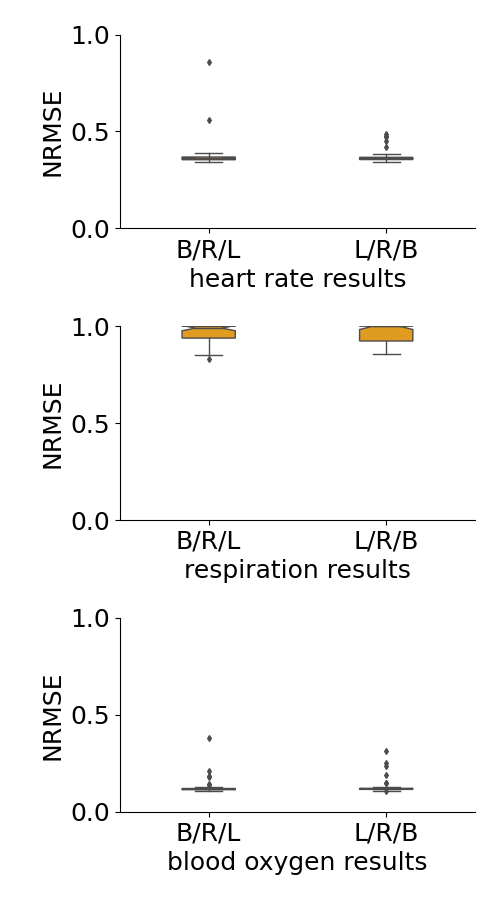

Source data for this figure (header and first rows):
, Unnamed: 0, brl heart, lrb heart, brl chest, lrb chest, brl blood, lrb blood
0, 0, 0.3613, 0.3545, 0.9356, 0.9698, 0.1173, 0.251
1, 1, 0.3628, 0.3579, 0.8994, 0.8667, 0.1237, 0.1157
2, 1, 0.3594, 0.3678, 0.8299, 0.862, 0.1193, 0.1185
3, 1, 0.3672, 0.3537, 1.0, 1.0, 0.1206, 0.1093
4, 1, 0.3573, 0.3661, 1.0, 1.0, 0.1132, 0.2334
5, 1, 0.3586, 0.3504, 0.9568, 0.9577, 0.11, 0.1141
6, 1, 0.3677, 0.3645, 0.9275, 1.0, 0.138, 0.1141
7, 1, 0.3523, 0.3448, 1.0, 0.8988, 0.1144, 0.114
8, 1, 0.3596, 0.3625, 1.0, 0.8807, 0.1154, 0.1193
9, 1, 0.3543, 0.3569, 0.9119, 0.9194, 0.1189, 0.1181
10, 1, 0.8604, 0.3665, 1.0, 0.9409, 0.3808, 0.1163
11, 1, 0.361, 0.3641, 0.9949, 0.9126, 0.1129, 0.1167
12, 1, 0.3596, 0.4743, 0.9337, 1.0, 0.1124, 0.3137
13, 1, 0.369, 0.3604, 1.0, 1.0, 0.1198, 0.1162
14, 1, 0.352, 0.3499, 0.9824, 0.9647, 0.1206, 0.12
15, 1, 0.5613, 0.3527, 1.0, 1.0, 0.1857, 0.1207
16, 1, 0.3643, 0.3663, 0.9523, 1.0, 0.1158, 0.1141
17, 1, 0.3704, 0.3549, 1.0, 1.0, 0.1094, 0.1189
18, 1, 0.3529, 0.422, 0.8532, 1.0, 0.114, 0.1179
19, 1, 0.3631, 0.3667, 0.9631, 0.8923, 0.1131, 0.1167
20, 1, 0.3419, 0.4504, 1.0, 1.0, 0.1096, 0.117
21, 1, 0.3787, 0.3456, 1.0, 0.9994, 0.1765, 0.1197
22, 1, 0.3752, 0.3522, 1.0, 0.9627, 0.1197, 0.1185
23, 1, 0.3559, 0.3558, 0.9543, 1.0, 0.1136, 0.1127
24, 1, 0.3665, 0.3755, 1.0, 1.0, 0.1182, 0.1203
25, 1, 0.3694, 0.3651, 0.9568, 1.0, 0.115, 0.1221
26, 1, 0.3586, 0.3595, 1.0, 1.0, 0.1129, 0.1071
27, 1, 0.3622, 0.3484, 0.9259, 0.9763, 0.1152, 0.1181
28, 1, 0.3683, 0.3595, 0.9613, 0.895, 0.1171, 0.1123
29, 1, 0.3666, 0.3552, 1.0, 0.8805, 0.1166, 0.1135
30, 1, 0.3493, 0.4695, 1.0, 1.0, 0.1137, 0.1287
31, 1, 0.3557, 0.3608, 0.9991, 1.0, 0.1156, 0.1173
32, 1, 0.3542, 0.3552, 0.8744, 0.9619, 0.1192, 0.1166
33, 1, 0.3603, 0.362, 1.0, 1.0, 0.1227, 0.1059
34, 1, 0.3595, 0.3588, 0.985, 0.8573, 0.1191, 0.1202
35, 1, 0.3524, 0.3642, 1.0, 1.0, 0.1159, 0.1166
36, 1, 0.3482, 0.3499, 0.9072, 1.0, 0.1164, 0.1159
37, 1, 0.3481, 0.3631, 1.0, 1.0, 0.1131, 0.1189
38, 1, 0.359, 0.3652, 0.9136, 1.0, 0.1158, 0.1507
39, 1, 0.3529, 0.3533, 0.9566, 1.0, 0.1242, 0.1206
40, 1, 0.3616, 0.3555, 1.0, 0.9779, 0.1264, 0.1169
41, 1, 0.3509, 0.3467, 0.8975, 0.9815, 0.1165, 0.1209
42, 1, 0.3739, 0.3816, 0.9707, 1.0, 0.1094, 0.1135
43, 1, 0.352, 0.3566, 0.9031, 0.9616, 0.1144, 0.1127
44, 1, 0.3763, 0.3711, 1.0, 0.9357, 0.1438, 0.1256
45, 1, 0.3695, 0.3564, 1.0, 0.9136, 0.1181, 0.1149
46, 1, 0.3532, 0.3779, 0.9471, 1.0, 0.1132, 0.1916
47, 1, 0.3873, 0.362, 1.0, 0.8791, 0.2109, 0.124
48, 1, 0.3754, 0.4851, 1.0, 1.0, 0.1105, 0.1501
49, 1, 0.3677, 0.3833, 0.9592, 0.857, 0.1188, 0.1234
